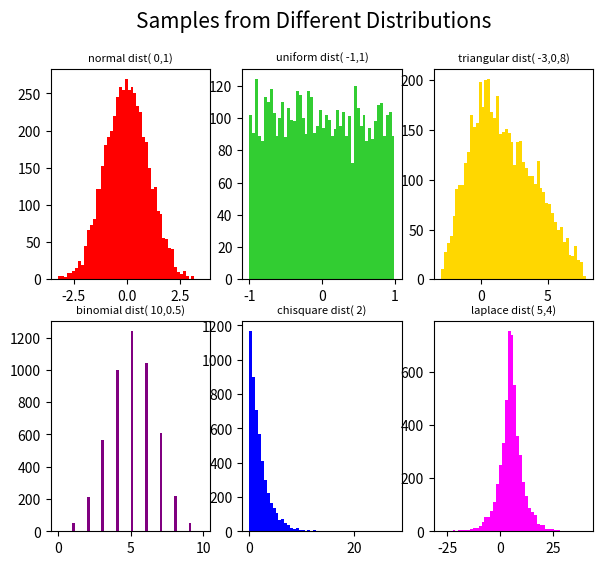

The matplotlib source for this figure: (Note: this script raises an exception after producing the figure.)
import numpy as np
import matplotlib.colors
import matplotlib.pyplot as plt
d_list = ['normal','uniform','triangular','binomial','chisquare','laplace']
p_list = ['0,1','-1,1','-3,0,8','10,0.5','2','5,4']
c_list = ['red','limegreen','gold','purple','blue','magenta']
fig, axs = plt.subplots(nrows=2, ncols=3, dpi=800,figsize=(7,6))

k=0
for i in range(2):
    for j in range(3):
        datas=eval("np.random."+d_list[k]+"("+p_list[k]+",5000)")
        axs[i][j].hist(datas, bins=50,color=c_list[k])
        axs[i][j].set_title(d_list[k]+" dist( "+p_list[k]+")",size=8)
        k+=1

plt.suptitle('Samples from Different Distributions',fontsize=15)
fig.savefig("Dist Histogram.png")
plt.close(fig)        

axs[0][1].hist(d_uniform, bins=50,color=c_list[1])
axs[0][1].set_title("Uniform Distibutions (-1,1)",size=10)
axs[0][2].hist(d_triangular, bins=50,color=c_list[2])
axs[0][2].set_title("Triangular Distibutions (-3,0,8)",size=10)
axs[1][0].hist(d_binomial, bins=50,color=c_list[3])
axs[1][0].set_title("Binomial Distibutions (10,0.5)",size=10)
axs[1][1].hist(d_chisquare, bins=50,color=c_list[4])
axs[1][1].set_title("Chi-Square Distibutions (2)",size=10)
axs[1][2].hist(d_laplance, bins=50,color=c_list[5])
axs[1][2].set_title("Laplance Distibutions (5,4)",size=10)

fig.savefig("output.png")
plt.close(fig)
